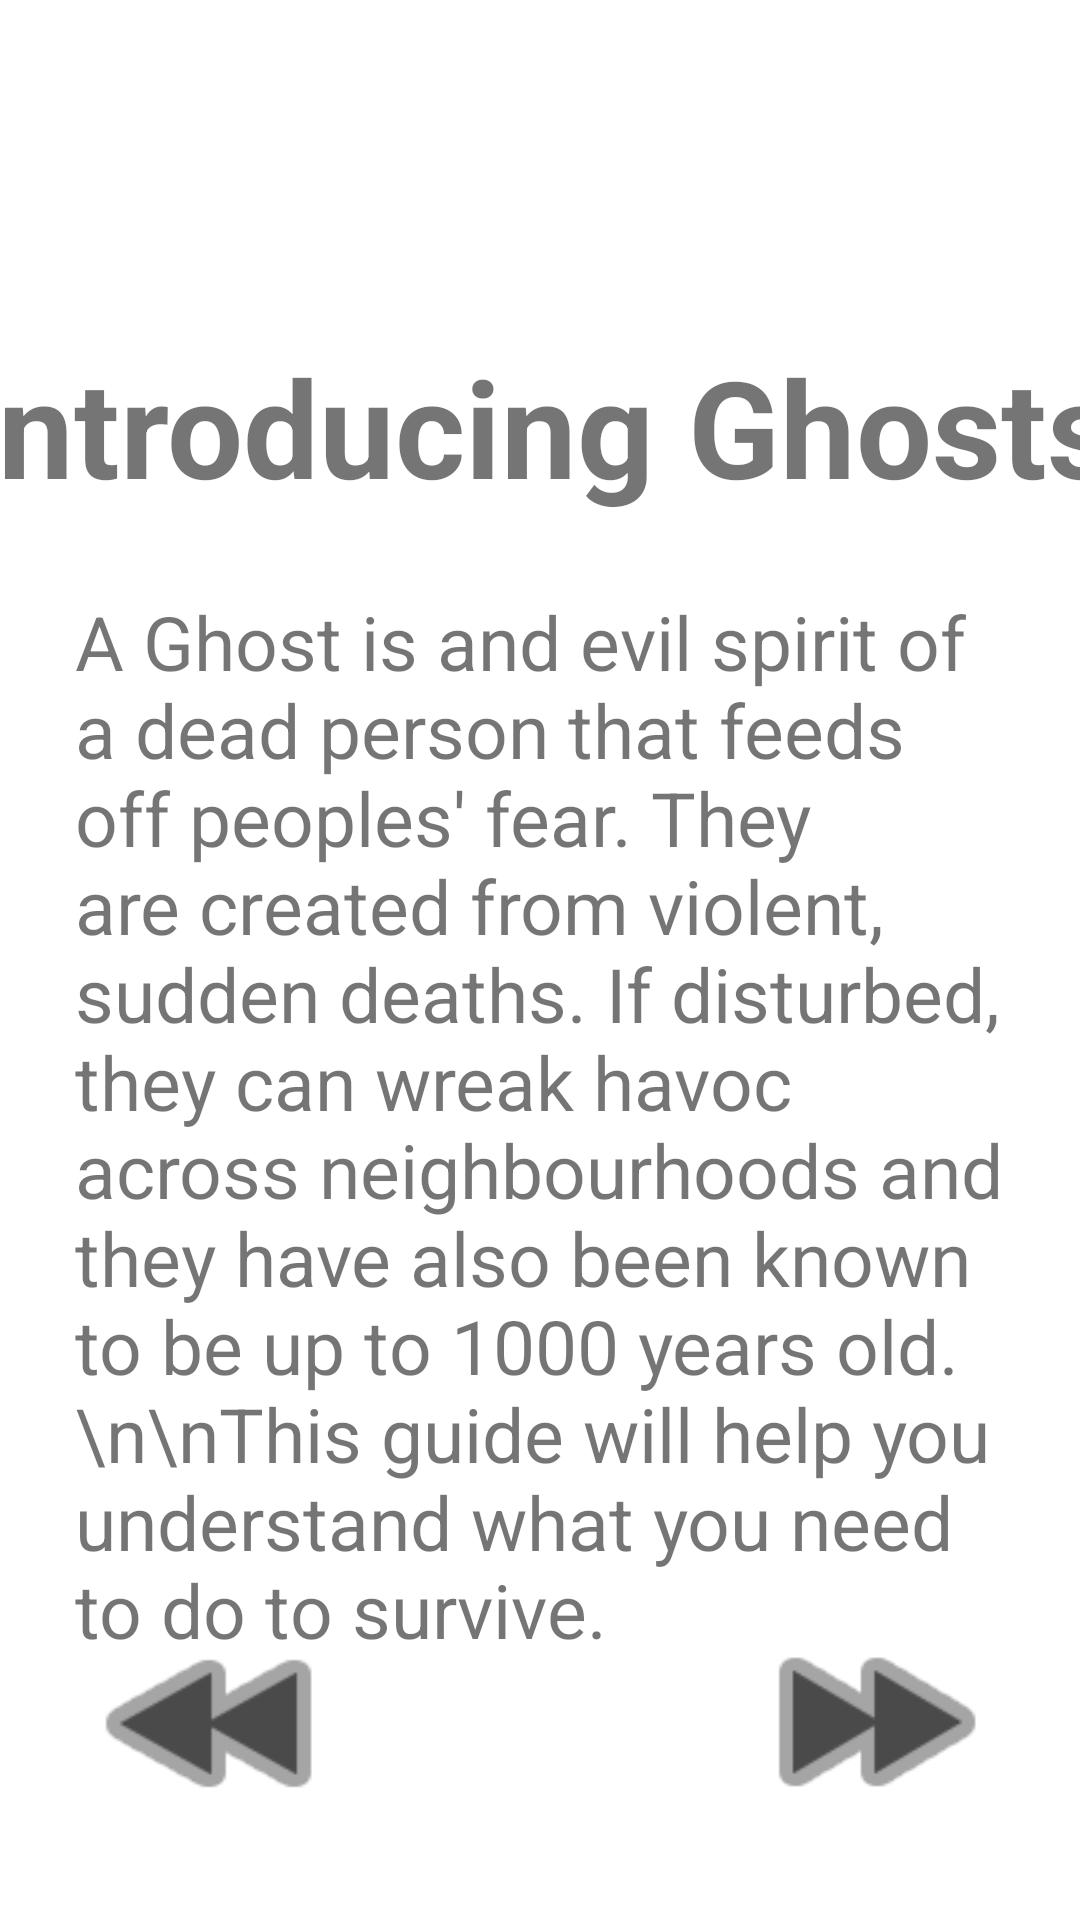

Here is an Android app screen rendered from its layout file. Give the layout XML and the strings, colors and styles it references.
<!-- AndroidManifest.xml: application theme Theme.PhasmophobiaJournal -->
<!-- res/layout/introducing_ghosts_1.xml -->
<?xml version="1.0" encoding="utf-8"?>
<androidx.constraintlayout.widget.ConstraintLayout
    xmlns:android="http://schemas.android.com/apk/res/android"
    xmlns:app="http://schemas.android.com/apk/res-auto"
    xmlns:tools="http://schemas.android.com/tools"
    android:layout_width="match_parent"
    android:layout_height="match_parent">

    <ImageButton
        android:id="@+id/btPreviousPageIntroGhosts1"
        android:layout_width="91dp"
        android:layout_height="81dp"
        android:layout_marginStart="25dp"
        android:layout_marginLeft="25dp"
        android:layout_marginBottom="25dp"
        android:background="#00FFFFFF"
        android:scaleType="fitXY"
        android:tint="#4A4A4A"
        app:layout_constraintBottom_toBottomOf="parent"
        app:layout_constraintEnd_toStartOf="@+id/btNextPageJournalContents"
        app:layout_constraintHorizontal_bias="0.0"
        app:layout_constraintStart_toStartOf="parent"
        app:layout_constraintTop_toTopOf="parent"
        app:layout_constraintVertical_bias="1.0"
        app:srcCompat="@android:drawable/ic_media_rew" />

    <ImageButton
        android:id="@+id/btNextPageIntroGhosts1"
        android:layout_width="87dp"
        android:layout_height="82dp"
        android:layout_marginEnd="25dp"
        android:layout_marginRight="25dp"
        android:layout_marginBottom="25dp"
        android:adjustViewBounds="false"
        android:background="#00000000"
        android:scaleType="fitXY"
        android:tint="#4A4A4A"
        app:layout_constraintBottom_toBottomOf="parent"
        app:layout_constraintEnd_toEndOf="parent"
        app:layout_constraintHorizontal_bias="1.0"
        app:layout_constraintStart_toStartOf="parent"
        app:layout_constraintTop_toTopOf="parent"
        app:layout_constraintVertical_bias="1.0"
        app:srcCompat="@android:drawable/ic_media_ff" />

    <TextView
        android:id="@+id/textView13"
        android:layout_width="411dp"
        android:layout_height="wrap_content"
        android:layout_marginStart="25dp"
        android:layout_marginLeft="25dp"
        android:layout_marginTop="112dp"
        android:layout_marginEnd="25dp"
        android:layout_marginRight="25dp"
        android:text=" Introducing Ghosts"
        android:textSize="45sp"
        android:textStyle="bold"
        app:layout_constraintBottom_toBottomOf="parent"
        app:layout_constraintEnd_toEndOf="parent"
        app:layout_constraintStart_toStartOf="parent"
        app:layout_constraintTop_toTopOf="parent"
        app:layout_constraintVertical_bias="0.0" />

    <TextView
        android:id="@+id/textView14"
        android:layout_width="0dp"
        android:layout_height="385dp"
        android:layout_marginStart="25dp"
        android:layout_marginLeft="25dp"
        android:layout_marginTop="25dp"
        android:layout_marginEnd="25dp"
        android:layout_marginRight="25dp"
        android:text="A Ghost is and evil spirit of a dead person that feeds off peoples' fear. They are created from violent, sudden deaths. If disturbed, they can wreak havoc across neighbourhoods and they have also been known to be up to 1000 years old.\n\nThis guide will help you understand what you need to do to survive."
        android:textSize="25sp"
        app:layout_constraintBottom_toBottomOf="parent"
        app:layout_constraintEnd_toEndOf="parent"
        app:layout_constraintHorizontal_bias="0.0"
        app:layout_constraintStart_toStartOf="parent"
        app:layout_constraintTop_toBottomOf="@+id/textView13"
        app:layout_constraintVertical_bias="0.0" />

</androidx.constraintlayout.widget.ConstraintLayout>
<!-- resources referenced by this layout -->
<resources>
  <style name="Theme.PhasmophobiaJournal" parent="Theme.MaterialComponents.DayNight.DarkActionBar">
          
          <item name="colorPrimary">@color/purple_500</item>
          <item name="colorPrimaryVariant">@color/purple_700</item>
          <item name="colorOnPrimary">@color/white</item>
          
          <item name="colorSecondary">@color/teal_200</item>
          <item name="colorSecondaryVariant">@color/teal_700</item>
          <item name="colorOnSecondary">@color/black</item>
          
          <item name="android:statusBarColor" tools:targetApi="l">?attr/colorPrimaryVariant</item>
          
      </style>
  <color name="purple_500">#69359C</color>
  <color name="purple_700">#8F00FF</color>
  <color name="white">#FFFFFFFF</color>
  <color name="teal_200">#FFEB3B</color>
  <color name="teal_700">#FF018786</color>
  <color name="black">#FF000000</color>
</resources>
